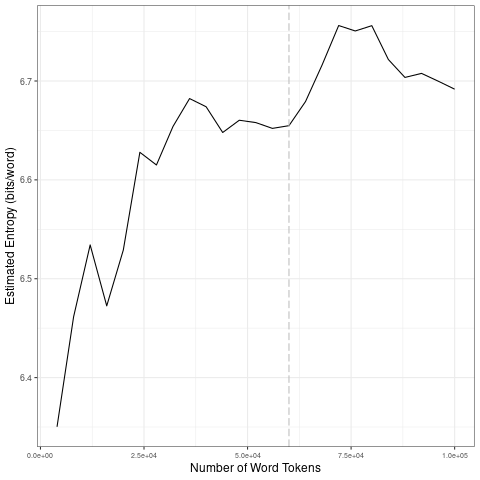

The file beside this chart, header and first rows:
file, entropy.Corpus.Size, entropy.Entropy, sd.Corpus.Size, sd.SD
data/2021_by_fr/2021-01-30_tokens_1-gram…, 4000, 6.35, 20000, 0.07421
data/2021_by_fr/2021-01-30_tokens_1-gram…, 8000, 6.461, 40000, 0.02889
data/2021_by_fr/2021-01-30_tokens_1-gram…, 12000, 6.534, 60000, 0.004869
data/2021_by_fr/2021-01-30_tokens_1-gram…, 16000, 6.473, 80000, 0.03367
data/2021_by_fr/2021-01-30_tokens_1-gram…, 20000, 6.529, 1e+05, 0.01108
data/2021_by_fr/2021-01-30_tokens_1-gram…, 24000, 6.628, 20000, 0.07421
data/2021_by_fr/2021-01-30_tokens_1-gram…, 28000, 6.615, 40000, 0.02889
data/2021_by_fr/2021-01-30_tokens_1-gram…, 32000, 6.654, 60000, 0.004869
data/2021_by_fr/2021-01-30_tokens_1-gram…, 36000, 6.682, 80000, 0.03367
data/2021_by_fr/2021-01-30_tokens_1-gram…, 40000, 6.674, 1e+05, 0.01108
data/2021_by_fr/2021-01-30_tokens_1-gram…, 44000, 6.648, 20000, 0.07421
data/2021_by_fr/2021-01-30_tokens_1-gram…, 48000, 6.66, 40000, 0.02889
data/2021_by_fr/2021-01-30_tokens_1-gram…, 52000, 6.658, 60000, 0.004869
data/2021_by_fr/2021-01-30_tokens_1-gram…, 56000, 6.652, 80000, 0.03367
data/2021_by_fr/2021-01-30_tokens_1-gram…, 60000, 6.655, 1e+05, 0.01108
data/2021_by_fr/2021-01-30_tokens_1-gram…, 64000, 6.679, 20000, 0.07421
data/2021_by_fr/2021-01-30_tokens_1-gram…, 68000, 6.716, 40000, 0.02889
data/2021_by_fr/2021-01-30_tokens_1-gram…, 72000, 6.756, 60000, 0.004869
data/2021_by_fr/2021-01-30_tokens_1-gram…, 76000, 6.751, 80000, 0.03367
data/2021_by_fr/2021-01-30_tokens_1-gram…, 80000, 6.756, 1e+05, 0.01108
data/2021_by_fr/2021-01-30_tokens_1-gram…, 84000, 6.722, 20000, 0.07421
data/2021_by_fr/2021-01-30_tokens_1-gram…, 88000, 6.704, 40000, 0.02889
data/2021_by_fr/2021-01-30_tokens_1-gram…, 92000, 6.708, 60000, 0.004869
data/2021_by_fr/2021-01-30_tokens_1-gram…, 96000, 6.7, 80000, 0.03367
data/2021_by_fr/2021-01-30_tokens_1-gram…, 1e+05, 6.692, 1e+05, 0.01108
